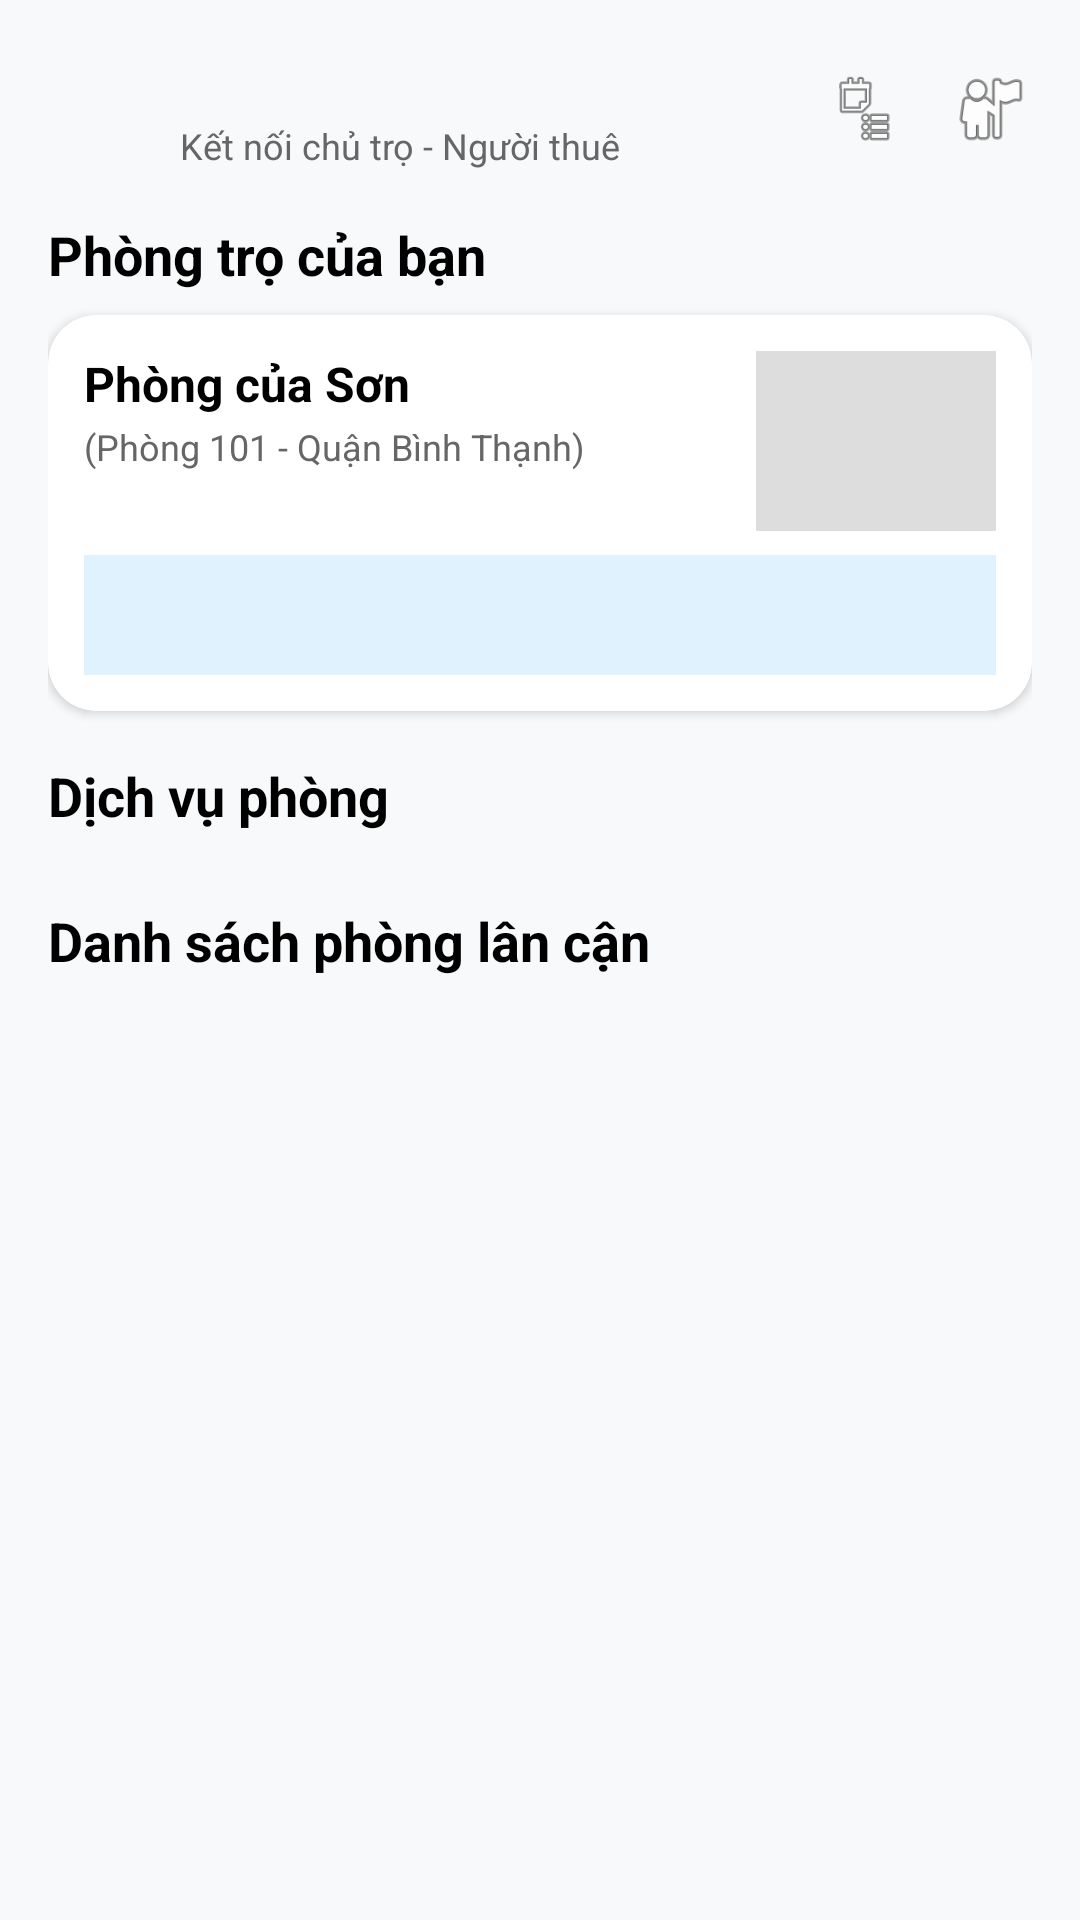

Here is an Android app screen rendered from its layout file. Give the layout XML and the strings, colors and styles it references.
<!-- AndroidManifest.xml: application theme Theme.RentHub -->
<!-- res/layout/activity_tenant_home.xml -->
<?xml version="1.0" encoding="utf-8"?>
<ScrollView xmlns:android="http://schemas.android.com/apk/res/android"
    xmlns:app="http://schemas.android.com/apk/res-auto"
    android:layout_width="match_parent"
    android:layout_height="match_parent"
    android:background="#F8F9FA"
    android:fillViewport="true">

    <LinearLayout
        android:layout_width="match_parent"
        android:layout_height="wrap_content"
        android:orientation="vertical"
        android:padding="16dp">

        
        <LinearLayout
            android:layout_width="match_parent"
            android:layout_height="wrap_content"
            android:gravity="center_vertical"
            android:orientation="horizontal">

            <ImageView
                android:layout_width="36dp"
                android:layout_height="36dp"
                android:background="@drawable/ic_launcher_background"
                android:src="@drawable/ic_launcher_foreground" />

            <LinearLayout
                android:layout_width="0dp"
                android:layout_height="wrap_content"
                android:layout_marginStart="8dp"
                android:layout_weight="1"
                android:orientation="vertical">

                <TextView
                    android:layout_width="wrap_content"
                    android:layout_height="wrap_content"
                    text="RentHub"
                    android:textSize="18sp"
                    android:textStyle="bold"
                    android:textColor="@color/black" />

                <TextView
                    android:layout_width="wrap_content"
                    android:layout_height="wrap_content"
                    android:text="Kết nối chủ trọ - Người thuê"
                    android:textSize="12sp"
                    android:textColor="#666666" />
            </LinearLayout>

            <ImageView
                android:layout_width="24dp"
                android:layout_height="24dp"
                android:layout_marginEnd="16dp"
                android:src="@android:drawable/ic_menu_agenda" />

            <ImageView
                android:layout_width="28dp"
                android:layout_height="28dp"
                android:src="@android:drawable/ic_menu_myplaces" />
        </LinearLayout>

        
        <TextView
            android:layout_width="wrap_content"
            android:layout_height="wrap_content"
            android:layout_marginTop="16dp"
            android:text="Phòng trọ của bạn"
            android:textSize="18sp"
            android:textStyle="bold"
            android:textColor="@color/black" />

        <androidx.cardview.widget.CardView
            android:layout_width="match_parent"
            android:layout_height="wrap_content"
            android:layout_marginTop="8dp"
            app:cardCornerRadius="16dp"
            app:cardElevation="2dp"
            app:cardBackgroundColor="#FFFFFF">

            <LinearLayout
                android:layout_width="match_parent"
                android:layout_height="wrap_content"
                android:orientation="vertical"
                android:padding="12dp">

                <LinearLayout
                    android:layout_width="match_parent"
                    android:layout_height="wrap_content"
                    android:orientation="horizontal">

                    <LinearLayout
                        android:layout_width="0dp"
                        android:layout_height="wrap_content"
                        android:layout_weight="1"
                        android:orientation="vertical">

                        <TextView
                            android:id="@+id/tvMyRoomTitle"
                            android:layout_width="wrap_content"
                            android:layout_height="wrap_content"
                            android:text="Phòng của Sơn"
                            android:textSize="16sp"
                            android:textStyle="bold"
                            android:textColor="@color/black" />

                        <TextView
                            android:id="@+id/tvMyRoomLocation"
                            android:layout_width="wrap_content"
                            android:layout_height="wrap_content"
                            android:layout_marginTop="2dp"
                            android:text="(Phòng 101 - Quận Bình Thạnh)"
                            android:textSize="12sp"
                            android:textColor="#666666" />
                    </LinearLayout>

                    <ImageView
                        android:id="@+id/imgMyRoom"
                        android:layout_width="80dp"
                        android:layout_height="60dp"
                        android:scaleType="centerCrop"
                        android:background="#DDDDDD" />
                </LinearLayout>

                
                <View
                    android:layout_width="match_parent"
                    android:layout_height="40dp"
                    android:layout_marginTop="8dp"
                    android:background="#E0F2FE" />
            </LinearLayout>
        </androidx.cardview.widget.CardView>

        
        <TextView
            android:layout_width="wrap_content"
            android:layout_height="wrap_content"
            android:layout_marginTop="16dp"
            android:text="Dịch vụ phòng"
            android:textSize="18sp"
            android:textStyle="bold"
            android:textColor="@color/black" />

        <LinearLayout
            android:layout_width="match_parent"
            android:layout_height="wrap_content"
            android:layout_marginTop="8dp"
            orientation="horizontal">
            
        </LinearLayout>

        
        <TextView
            android:layout_width="match_parent"
            android:layout_height="wrap_content"
            android:layout_marginTop="16dp"
            android:text="Danh sách phòng lân cận"
            android:textSize="18sp"
            android:textStyle="bold"
            android:textColor="@color/black" />

        <androidx.recyclerview.widget.RecyclerView
            android:id="@+id/recyclerViewAvailableRooms"
            android:layout_width="match_parent"
            android:layout_height="wrap_content"
            android:layout_marginTop="8dp"
            android:nestedScrollingEnabled="false" />

    </LinearLayout>
</ScrollView>
<!-- resources referenced by this layout -->
<resources>
  <color name="black">#FF000000</color>
  <style name="Theme.RentHub" parent="Base.Theme.RentHub" />
  <style name="Base.Theme.RentHub" parent="Theme.Material3.DayNight.NoActionBar">
          
          
      </style>
</resources>
